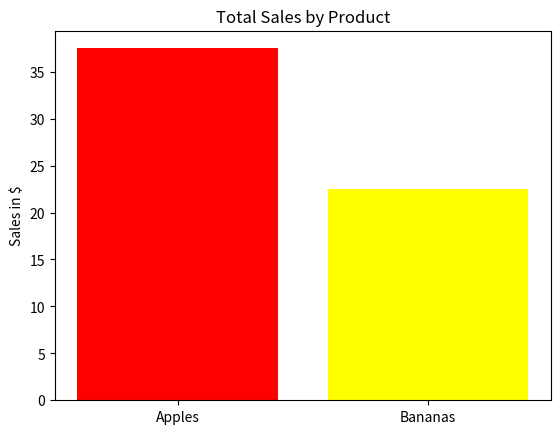

Write the Python code that produced this figure.
import pandas as pd
import matplotlib.pyplot as plt

data = pd.DataFrame({
    'Date': ['2025-01-01', '2025-01-01', '2025-01-02', '2025-01-02', '2025-01-03', '2025-01-03'],
    'Product': ['Apples', 'Bananas', 'Apples', 'Bananas', 'Apples', 'Bananas'],
    'Units Sold': [30, 20, 25, 30, 20, 25],
    'Price per Unit': [0.5, 0.3, 0.5, 0.3, 0.5, 0.3]
})

# Add total sales column
data['Total Sales'] = data['Units Sold'] * data['Price per Unit']
data

summary = data.groupby('Product')['Total Sales'].sum().reset_index()
summary

plt.bar(summary['Product'], summary['Total Sales'], color=['red', 'yellow'])
plt.title('Total Sales by Product')
plt.ylabel('Sales in $')
plt.show()